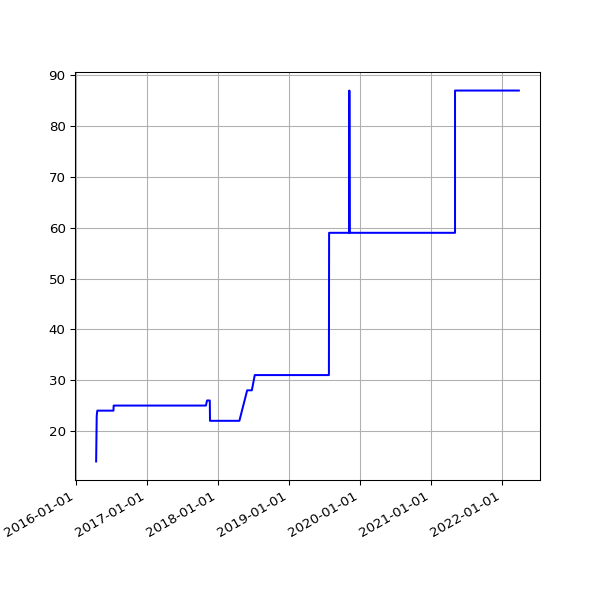

Source data for this figure (header and first rows):
date, value
2016-04-16 02:23:01 +0100, 14
2016-04-19 02:16:20 +0100, 23
2016-04-22 02:20:36 +0100, 24
2016-04-26 02:20:16 +0100, 24
2016-04-27 02:54:22 +0100, 24
2016-04-30 02:21:55 +0100, 24
2016-05-01 02:23:43 +0100, 24
2016-05-02 02:59:07 +0100, 24
2016-05-03 02:59:17 +0100, 24
2016-05-04 02:52:33 +0100, 24
2016-05-05 02:59:23 +0100, 24
2016-05-07 02:38:06 +0100, 24
2016-05-12 02:25:21 +0100, 24
2016-05-14 02:26:31 +0100, 24
2016-05-15 02:24:22 +0100, 24
2016-05-20 02:24:25 +0100, 24
2016-05-21 02:35:26 +0100, 24
2016-05-22 02:40:10 +0100, 24
2016-05-23 02:44:24 +0100, 24
2016-05-24 02:38:17 +0100, 24
2016-05-25 02:25:39 +0100, 24
2016-05-27 03:44:21 +0100, 24
2016-05-31 02:25:39 +0100, 24
2016-06-01 02:30:55 +0100, 24
2016-06-02 02:24:09 +0100, 24
2016-06-03 02:26:48 +0100, 24
2016-06-04 02:34:11 +0100, 24
2016-06-05 02:26:27 +0100, 24
2016-06-08 02:31:20 +0100, 24
2016-06-09 02:28:28 +0100, 24
2016-06-10 02:36:42 +0100, 24
2016-06-11 02:26:58 +0100, 24
2016-06-12 02:22:27 +0100, 24
2016-06-13 02:18:13 +0100, 24
2016-06-14 02:19:27 +0100, 24
2016-06-15 02:28:29 +0100, 24
2016-06-16 02:25:53 +0100, 24
2016-06-17 02:22:12 +0100, 24
2016-06-18 02:21:26 +0100, 24
2016-06-19 02:21:23 +0100, 24
2016-06-20 02:26:06 +0100, 24
2016-06-21 02:31:02 +0100, 24
2016-06-22 02:21:58 +0100, 24
2016-06-23 02:21:47 +0100, 24
2016-06-24 02:35:07 +0100, 24
2016-06-25 02:58:43 +0100, 24
2016-06-26 02:29:30 +0100, 24
2016-06-27 02:37:26 +0100, 24
2016-06-28 02:46:05 +0100, 24
2016-06-29 02:35:11 +0100, 24
2016-06-30 02:25:08 +0100, 24
2016-07-01 02:22:14 +0100, 24
2016-07-02 02:27:18 +0100, 24
2016-07-03 02:21:16 +0100, 24
2016-07-04 02:31:56 +0100, 24
2016-07-05 02:23:39 +0100, 24
2016-07-06 02:42:54 +0100, 24
2016-07-07 02:23:52 +0100, 24
2016-07-08 02:32:38 +0100, 24
2016-07-09 02:23:55 +0100, 24
... 2,191 more rows
